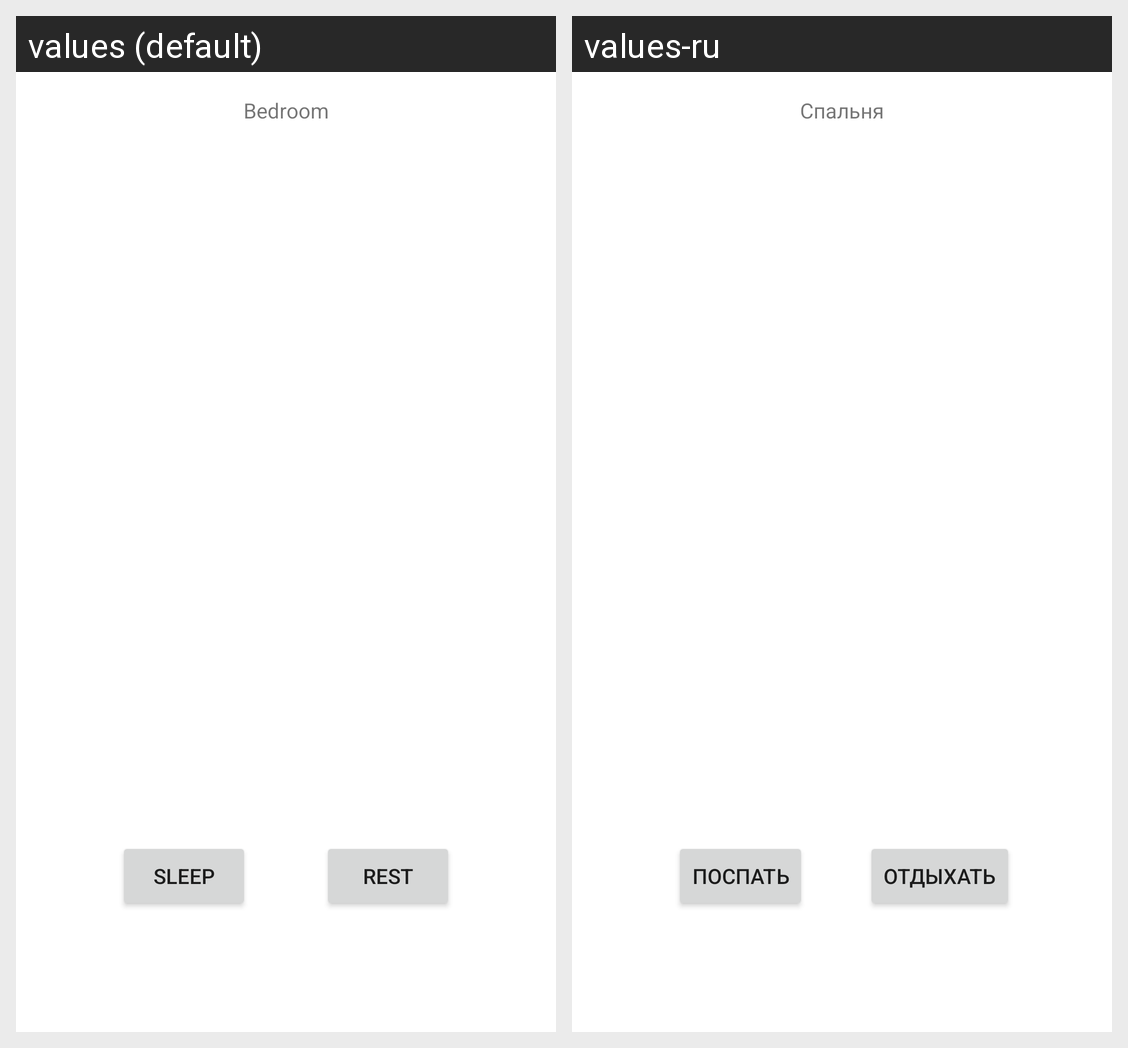

This grid shows one Android layout under two languages. Give, for every string resource on the screen, its name, the default text and each shown locale's text.
Android screen res/layout/bg_view_2.xml rendered under 2 locales, left to right: values (default), values-ru. Device: Nexus 5 (rendered at 1080×1920; each locale shown at half size, 540×960, under a caption strip naming it); theme Theme.Tamagotchi.NoActionBar.
Strings drawn on this screen, with the default value and each locale's value (text and hints the layout hard-codes, and strings that could not be matched under every locale, appear in the picture but are not listed):

doSleep
  values: Sleep
  values-ru: Поспать

doRest
  values: Rest
  values-ru: Отдыхать

bedroom
  values: Bedroom
  values-ru: Спальня
